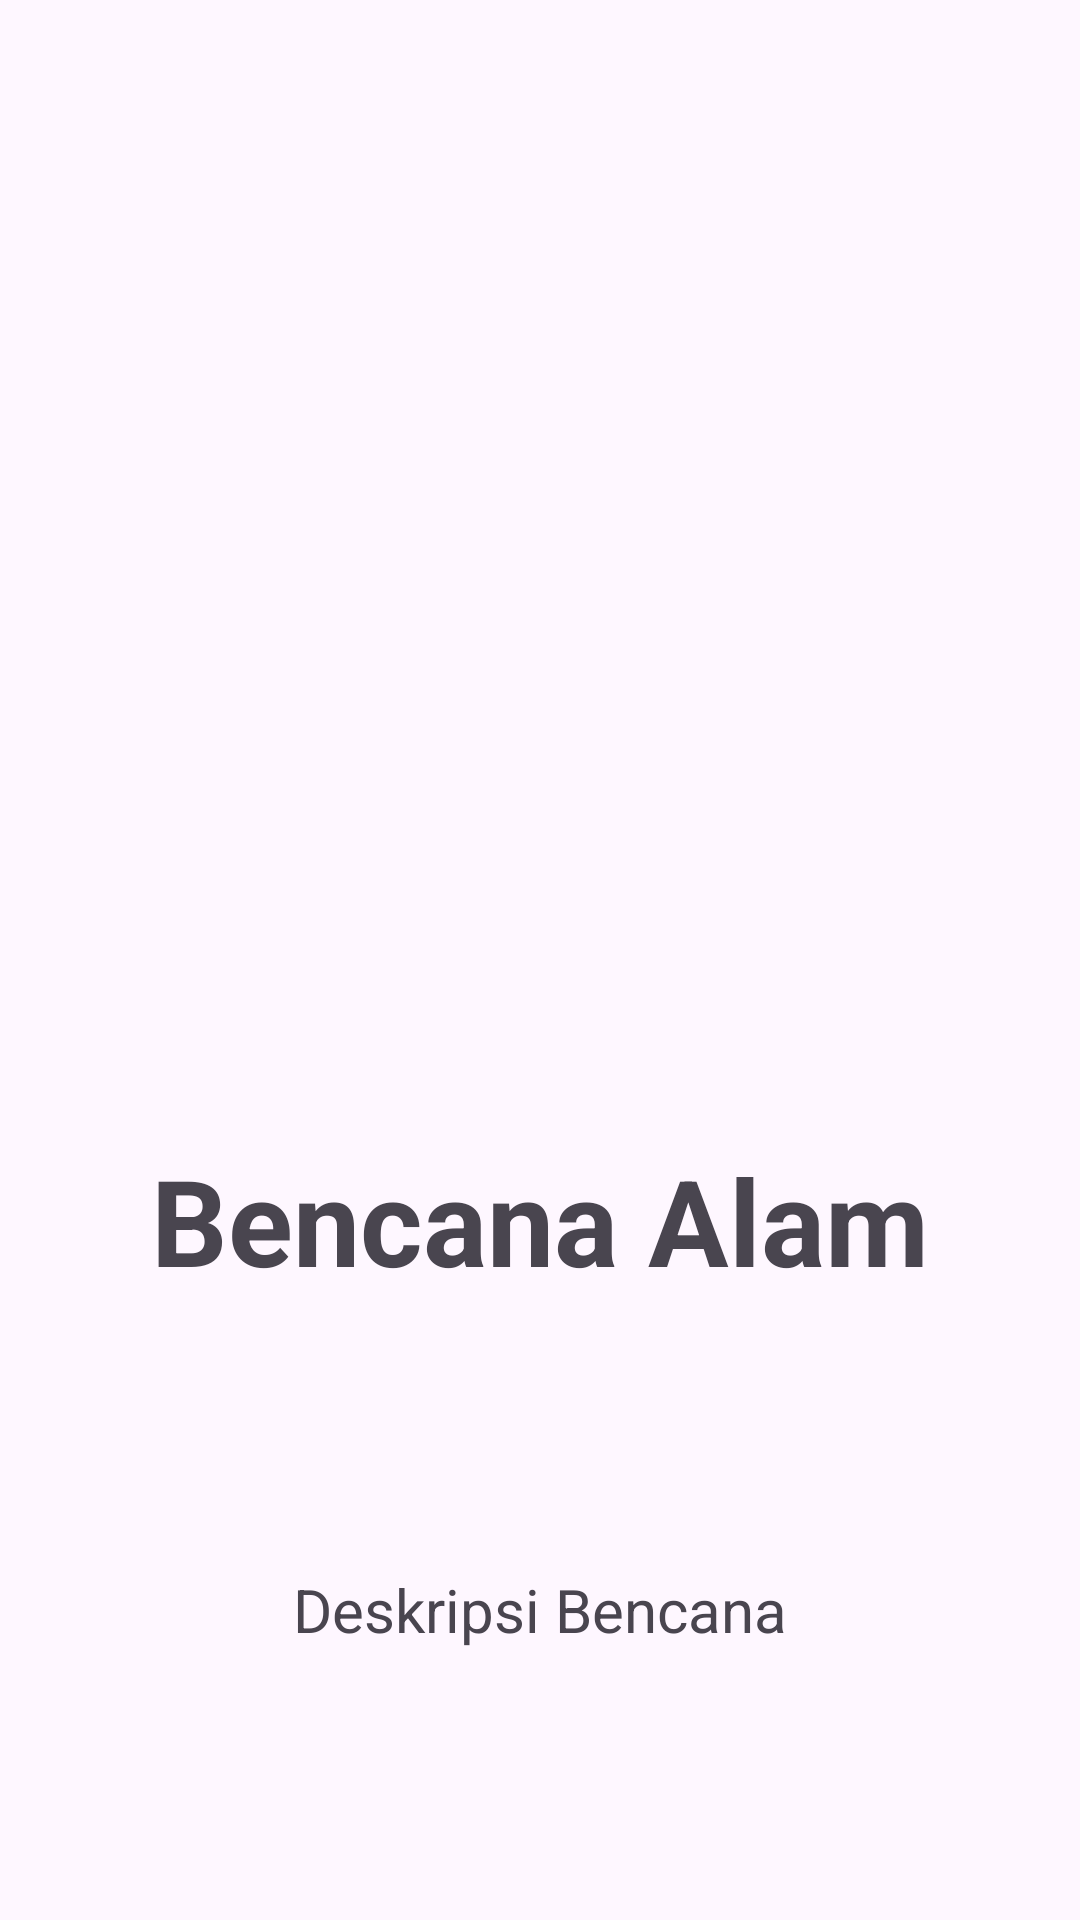

Write the Android layout XML for this screen, with the resource values it uses.
<!-- AndroidManifest.xml: application theme Theme.UTS -->
<!-- res/layout/about_disaster.xml -->
<?xml version="1.0" encoding="utf-8"?>

<androidx.constraintlayout.widget.ConstraintLayout xmlns:android="http://schemas.android.com/apk/res/android"
    android:layout_width="match_parent"
    android:layout_height="match_parent"
    android:layout_margin="20dp"
    android:layout_gravity="center"
    xmlns:app="http://schemas.android.com/apk/res-auto"
    xmlns:tools="http://schemas.android.com/tools">

    <ImageView
        android:id="@+id/img_item_photo"
        android:layout_width="200sp"
        android:layout_height="200sp"
        app:layout_constraintTop_toTopOf="parent"
        app:layout_constraintStart_toStartOf="parent"
        app:layout_constraintEnd_toEndOf="parent"
        app:layout_constraintBottom_toTopOf="@+id/tv_item_name"
        tools:src="@tools:sample/avatars"/>

    <TextView
        android:id="@+id/tv_item_name"
        android:layout_width="wrap_content"
        android:layout_height="wrap_content"
        android:text="@string/disasters_name"
        android:textSize="40dp"
        android:textStyle="bold"
        app:layout_constraintEnd_toEndOf="parent"
        app:layout_constraintStart_toStartOf="parent"
        app:layout_constraintTop_toBottomOf="@+id/img_item_photo"
        app:layout_constraintBottom_toTopOf="@+id/tv_item_description" />
    <TextView
        android:id="@+id/tv_item_description"
        android:layout_width="wrap_content"
        android:layout_height="wrap_content"
        android:text="Deskripsi Bencana"
        android:textSize="20sp"
        android:maxLines="10"
        android:justificationMode="inter_word"
        app:layout_constraintTop_toBottomOf="@+id/tv_item_name"
        app:layout_constraintStart_toStartOf="parent"
        app:layout_constraintEnd_toEndOf="parent"
        app:layout_constraintBottom_toBottomOf="parent" />


</androidx.constraintlayout.widget.ConstraintLayout>
<!-- resources referenced by this layout -->
<resources>
  <string name="disasters_name">Bencana Alam</string>
  <style name="Theme.UTS" parent="Base.Theme.UTS" />
  <style name="Base.Theme.UTS" parent="Theme.Material3.DayNight">
          
          
      </style>
</resources>
